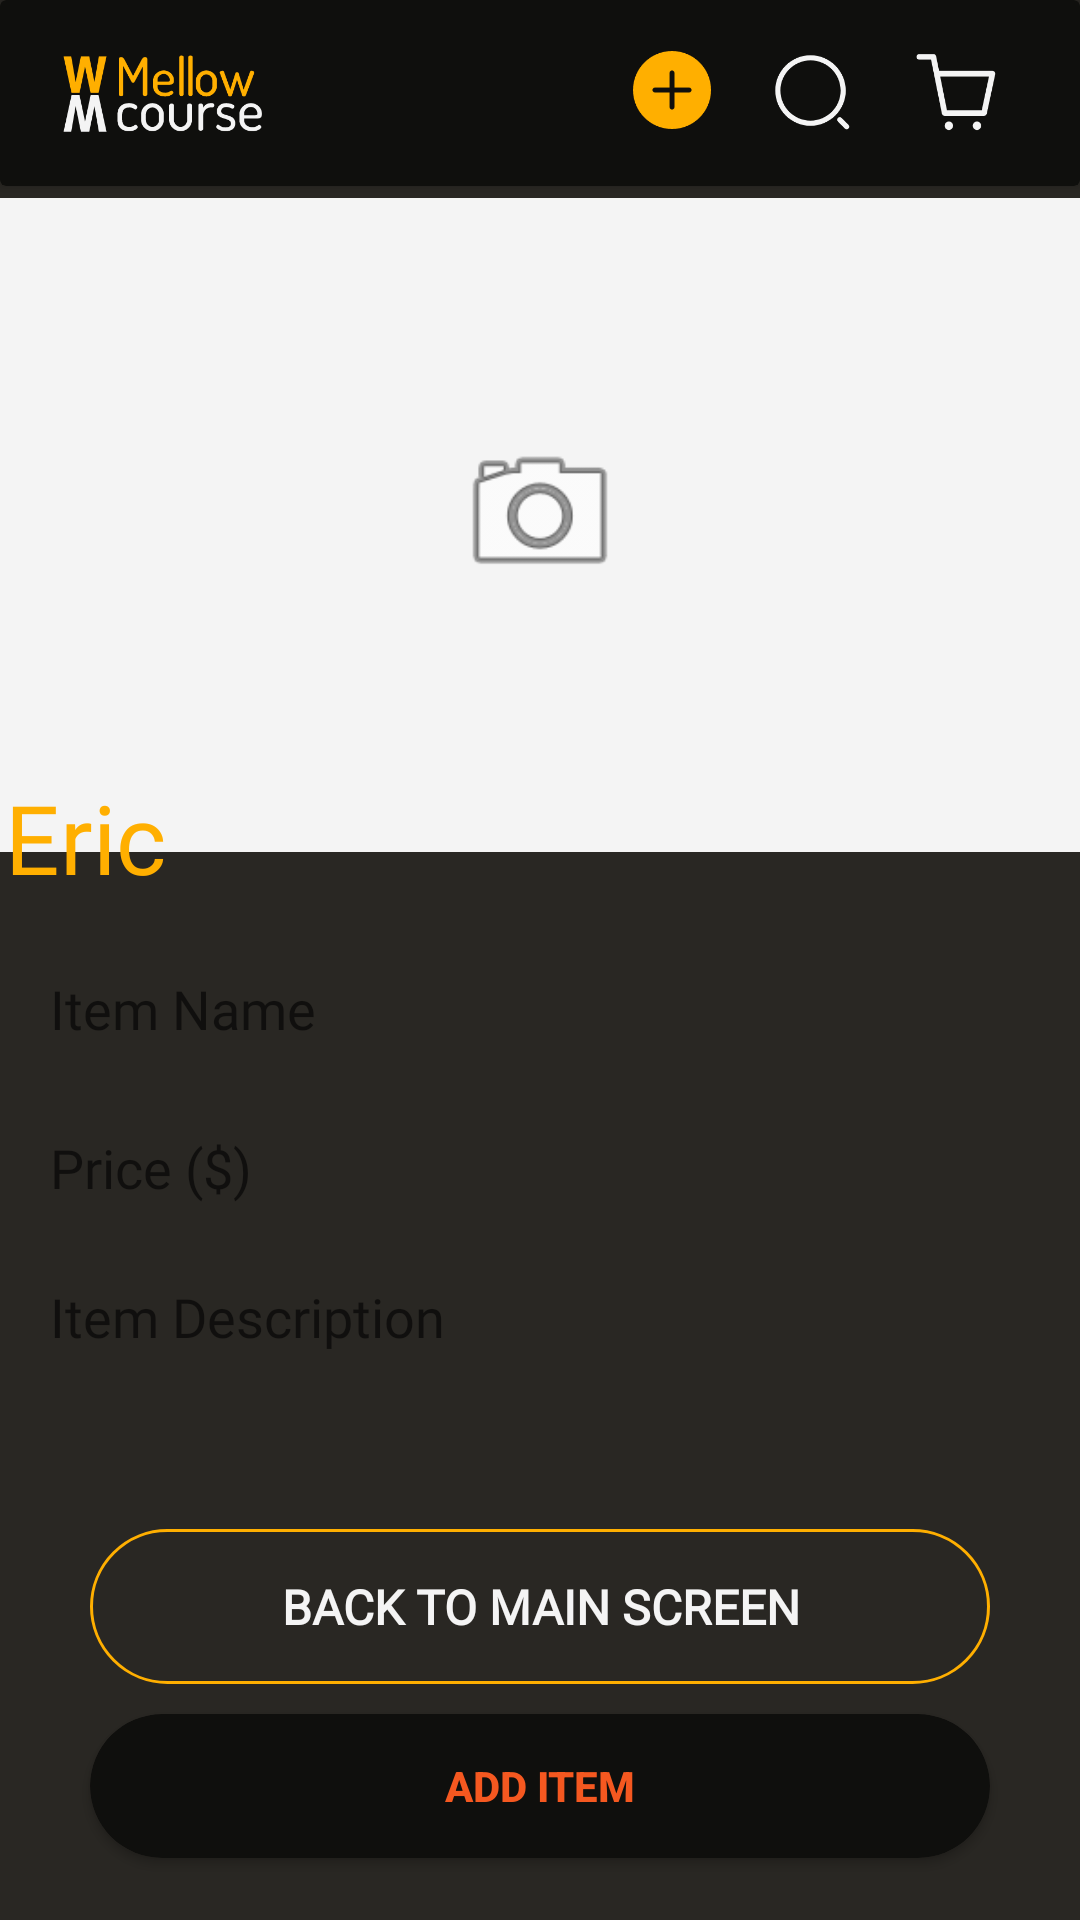

Reconstruct the res/layout file that produces this screen, plus the resources it refers to.
<!-- AndroidManifest.xml: application theme Theme.MellowCourse -->
<!-- res/layout/activity_add_new_item.xml -->
<?xml version="1.0" encoding="utf-8"?>
<androidx.constraintlayout.widget.ConstraintLayout xmlns:android="http://schemas.android.com/apk/res/android"
    xmlns:app="http://schemas.android.com/apk/res-auto"
    xmlns:tools="http://schemas.android.com/tools"
    android:background="@color/primary_MC_1"
    android:layout_width="match_parent"
    android:layout_height="match_parent"
    tools:context=".add_new_item">

    <androidx.cardview.widget.CardView
        android:id="@+id/top_menu_add_item_screen"
        android:layout_width="match_parent"
        android:layout_height="wrap_content"
        android:layout_alignParentStart="true"
        android:layout_alignParentTop="true"
        android:layout_alignParentEnd="true"
        android:backgroundTint="#0F0F0D"
        app:layout_constraintEnd_toEndOf="parent"
        app:layout_constraintStart_toStartOf="parent"
        app:layout_constraintTop_toTopOf="parent">

        <ImageView
            android:id="@+id/logo_mainScreen"
            android:layout_width="wrap_content"
            android:layout_height="wrap_content"
            android:layout_gravity="center|start"
            android:paddingStart="21dp"
            android:paddingTop="14dp"
            android:paddingEnd="21dp"
            android:paddingBottom="14dp"
            app:srcCompat="@drawable/ic_group_13" />

        <LinearLayout
            android:layout_width="wrap_content"
            android:layout_height="wrap_content"
            android:layout_gravity="center|end"
            android:layout_marginEnd="20dp"
            android:divider="@drawable/empty_tall_divider"
            android:orientation="horizontal"
            android:showDividers="middle">

            <ImageView
                android:id="@+id/addItemTaskBar_addItemScreen"
                android:layout_width="wrap_content"
                android:layout_height="wrap_content"
                android:padding="5dp"
                app:srcCompat="@drawable/add_sign_selected" />

            <ImageView
                android:id="@+id/searchItem_addItemScreen"
                android:layout_width="wrap_content"
                android:layout_height="wrap_content"
                android:padding="5dp"
                app:srcCompat="@drawable/ic_search_normal" />

            <ImageView
                android:id="@+id/itemCart_addItemScreen"
                android:layout_width="wrap_content"
                android:layout_height="wrap_content"
                android:padding="5dp"
                app:srcCompat="@drawable/ic_frame_48" />


        </LinearLayout>

    </androidx.cardview.widget.CardView>

    <ImageView
        android:id="@+id/add_imageView_add_item_screen"
        android:layout_width="match_parent"
        android:layout_height="218dp"
        android:background="@color/grey_MC_100"
        app:layout_constraintBottom_toBottomOf="parent"
        app:layout_constraintEnd_toEndOf="parent"
        app:layout_constraintHorizontal_bias="0.533"
        app:layout_constraintStart_toStartOf="parent"
        app:layout_constraintTop_toBottomOf="@id/top_menu_add_item_screen"
        app:layout_constraintVertical_bias="0.011" />

    <ImageView
        android:id="@+id/cameraButton_add_item_screen"
        android:layout_width="68dp"
        android:layout_height="58dp"
        android:layout_marginTop="76dp"
        android:src="@android:drawable/ic_menu_camera"
        app:layout_constraintBottom_toBottomOf="@+id/add_imageView_add_item_screen"
        app:layout_constraintEnd_toEndOf="@+id/add_imageView_add_item_screen"
        app:layout_constraintStart_toStartOf="@id/add_imageView_add_item_screen"
        app:layout_constraintTop_toTopOf="@+id/add_imageView_add_item_screen"
        app:layout_constraintVertical_bias="0.0" />

    <LinearLayout
        android:layout_width="357dp"
        android:layout_height="wrap_content"
        android:orientation="vertical"
        app:layout_constraintVertical_bias=".3"
        app:layout_constraintBottom_toTopOf="@+id/back_to_main_screen_addItemScreen"
        app:layout_constraintEnd_toEndOf="parent"
        app:layout_constraintStart_toStartOf="parent"
        app:layout_constraintTop_toBottomOf="@id/add_imageView_add_item_screen">
        <TextView
            android:id="@+id/seller_name_add_item_screen"
            android:layout_width="match_parent"
            android:layout_height="wrap_content"
            android:text="Eric"
            android:textColor="@color/secondary_MC_1"
            android:textSize="32sp"
            android:fontFamily="@font/nunito_regular"/>


        <EditText
            android:id="@+id/item_name_add_item_screen"
            android:layout_width="match_parent"
            android:layout_height="41dp"
            android:layout_marginTop="15dp"
            android:background="@drawable/white_description_box_add_item"
            android:ems="10"
            android:maxLines="1"
            android:fontFamily="@font/opensans_regular"
            android:hint="@string/item_name"
            android:inputType="textPersonName"
            android:paddingStart="15dp"
            android:textColor="@color/secondary_MC_1"
            app:layout_constraintEnd_toEndOf="parent"
            app:layout_constraintHorizontal_bias="0.497"
            app:layout_constraintStart_toStartOf="parent"
            app:layout_constraintTop_toBottomOf="@+id/add_imageView_add_item_screen"
            tools:ignore="RtlSymmetry" />

        <EditText
                android:id="@+id/item_price_add_item_screen"
                android:layout_width="match_parent"
                android:layout_height="41dp"
                android:layout_marginTop="12dp"
                android:background="@drawable/white_description_box_add_item"
                android:ems="10"
                android:maxLines="1"
                android:fontFamily="@font/opensans_regular"
                android:hint="@string/price_add_new_item"
                android:paddingStart="15dp"
                android:textColor="#FFAF00"
                app:layout_constraintEnd_toEndOf="parent"
                app:layout_constraintStart_toStartOf="parent"
                app:layout_constraintTop_toBottomOf="@+id/item_name_add_item_screen"
            tools:ignore="RtlSymmetry" />

        <EditText
            android:id="@+id/item_description_add_item_screen"
            android:layout_width="match_parent"
            android:layout_height="150dp"
            android:layout_marginTop="12dp"
            android:gravity="start"
            android:paddingTop="5dp"
            android:paddingBottom="5dp"
            android:background="@drawable/white_description_box_add_item"
            android:ems="10"
            android:fontFamily="@font/opensans_regular"
            android:hint="@string/item_description"
            android:paddingStart="15dp"
            android:textColor="#FFAF00"
            app:layout_constraintEnd_toEndOf="parent"
            app:layout_constraintStart_toStartOf="parent"
            app:layout_constraintTop_toBottomOf="@+id/item_name_add_item_screen"
            tools:ignore="RtlSymmetry" />

    </LinearLayout>



    <ProgressBar
        android:id="@+id/progressBar_add_item"
        style="?android:attr/progressBarStyle"
        android:visibility="invisible"
        android:layout_width="wrap_content"
        android:layout_height="wrap_content"
        app:layout_constraintBottom_toBottomOf="parent"
        app:layout_constraintEnd_toEndOf="parent"
        app:layout_constraintStart_toStartOf="parent"
        app:layout_constraintTop_toTopOf="parent" />


    <androidx.cardview.widget.CardView
        android:id="@+id/card_view_contain_add_button"
        android:layout_marginTop="40dp"
        android:layout_width="match_parent"
        android:layout_height="wrap_content"
        android:layout_marginStart="30dp"
        android:layout_marginEnd="30dp"
        app:cardCornerRadius="100dp"
        android:backgroundTint="@color/primary_MC_3"
        app:layout_constraintBottom_toBottomOf="parent"
        app:layout_constraintEnd_toEndOf="parent"
        app:layout_constraintHorizontal_bias="0.498"
        app:layout_constraintStart_toStartOf="parent"
        app:layout_constraintTop_toBottomOf="@+id/progressBar_add_item"
        app:layout_constraintVertical_bias="0.9">

        <Button
            android:gravity="center"
            android:id="@+id/addItem_addItemScreen"
            android:textColor="@color/accent_MC_1"
            android:background="@android:color/transparent"
            android:text="@string/add_item"
            android:layout_width="match_parent"
            android:layout_height="wrap_content"
            android:textStyle="bold" />

    </androidx.cardview.widget.CardView>

    <TextView
        android:gravity="center"
        android:layout_marginTop="15dp"
        android:id="@+id/back_to_main_screen_addItemScreen"
        android:textColor="@color/grey_MC_100"
        android:text="@string/back_to_main_screen"
        android:textAllCaps="true"
        android:layout_width="0dp"
        android:layout_height="wrap_content"
        android:fontFamily="@font/nunito_light"
        android:textStyle="bold"
        android:textSize="16sp"
        android:background="@drawable/yellow_outline"
        android:paddingTop="15dp"
        android:paddingBottom="15dp"
        app:layout_constraintBottom_toTopOf="@id/card_view_contain_add_button"
        android:layout_marginBottom="10dp"
        app:layout_constraintStart_toStartOf="@id/card_view_contain_add_button"
        app:layout_constraintEnd_toEndOf="@id/card_view_contain_add_button"
        />

</androidx.constraintlayout.widget.ConstraintLayout>
<!-- resources referenced by this layout -->
<resources>
  <color name="accent_MC_1">#F55820</color>
  <color name="grey_MC_100">#F4F4F4</color>
  <color name="primary_MC_1">#292723</color>
  <color name="primary_MC_3">#0F0F0D</color>
  <color name="secondary_MC_1">#FFAF00</color>
  <!-- drawable empty_tall_divider (drawable) -->
  <?xml version="1.0" encoding="utf-8"?>
  <shape xmlns:android="http://schemas.android.com/apk/res/android">
      <size
          android:height="40dp"
          android:width="10dp"/>
  </shape>
  <!-- drawable ic_search_normal (drawable) -->
  <vector xmlns:android="http://schemas.android.com/apk/res/android"
      android:width="28dp"
      android:height="28dp"
      android:viewportWidth="28"
      android:viewportHeight="28">
    <path
        android:pathData="M13.1771,24.9219C6.7031,24.9219 1.4323,19.6511 1.4323,13.1771C1.4323,6.7031 6.7031,1.4323 13.1771,1.4323C19.6511,1.4323 24.9219,6.7031 24.9219,13.1771C24.9219,19.6511 19.6511,24.9219 13.1771,24.9219ZM13.1771,3.1511C7.6427,3.1511 3.1511,7.6542 3.1511,13.1771C3.1511,18.7 7.6427,23.2031 13.1771,23.2031C18.7115,23.2031 23.2031,18.7 23.2031,13.1771C23.2031,7.6542 18.7115,3.1511 13.1771,3.1511Z"
        android:fillColor="#F4F4F4"/>
    <path
        android:pathData="M25.2083,26.0677C24.9906,26.0677 24.7729,25.9875 24.601,25.8156L22.3093,23.5239C21.977,23.1916 21.977,22.6416 22.3093,22.3093C22.6416,21.977 23.1916,21.977 23.5239,22.3093L25.8156,24.601C26.1479,24.9333 26.1479,25.4833 25.8156,25.8156C25.6437,25.9875 25.426,26.0677 25.2083,26.0677Z"
        android:fillColor="#F4F4F4"/>
  </vector>
  <!-- drawable yellow_outline (drawable) -->
  <?xml version="1.0" encoding="utf-8"?>
  <shape xmlns:android="http://schemas.android.com/apk/res/android">
  
      <stroke android:color="@color/secondary_MC_1"
          android:width="1dp"/>
  
      <corners android:radius="50dp"/>
  
  </shape>
  <string name="add_item">Add Item</string>
  <string name="back_to_main_screen">Back to Main Screen</string>
  <string name="item_description">Item Description</string>
  <string name="item_name">Item Name</string>
  <string name="price_add_new_item">Price ($)</string>
  <style name="Theme.MellowCourse" parent="Theme.MaterialComponents.DayNight.NoActionBar">
          
          <item name="colorPrimary">@color/primary_MC_1</item>
          <item name="colorPrimaryVariant">@color/primary_MC_2</item>
          <item name="colorOnPrimary">@color/secondary_MC_1</item>
          
          <item name="colorSecondary">@color/secondary_MC_1</item>
          <item name="colorSecondaryVariant">@color/secondary_MC_2</item>
          <item name="colorOnSecondary">@color/accent_MC_1</item>
          
          <item name="android:statusBarColor" tools:targetApi="l">?attr/colorPrimaryVariant</item>
          
          <item name="windowNoTitle">true</item>
      </style>
  <color name="primary_MC_2">#1B1A17</color>
  <color name="secondary_MC_2">#F0A500</color>
</resources>
